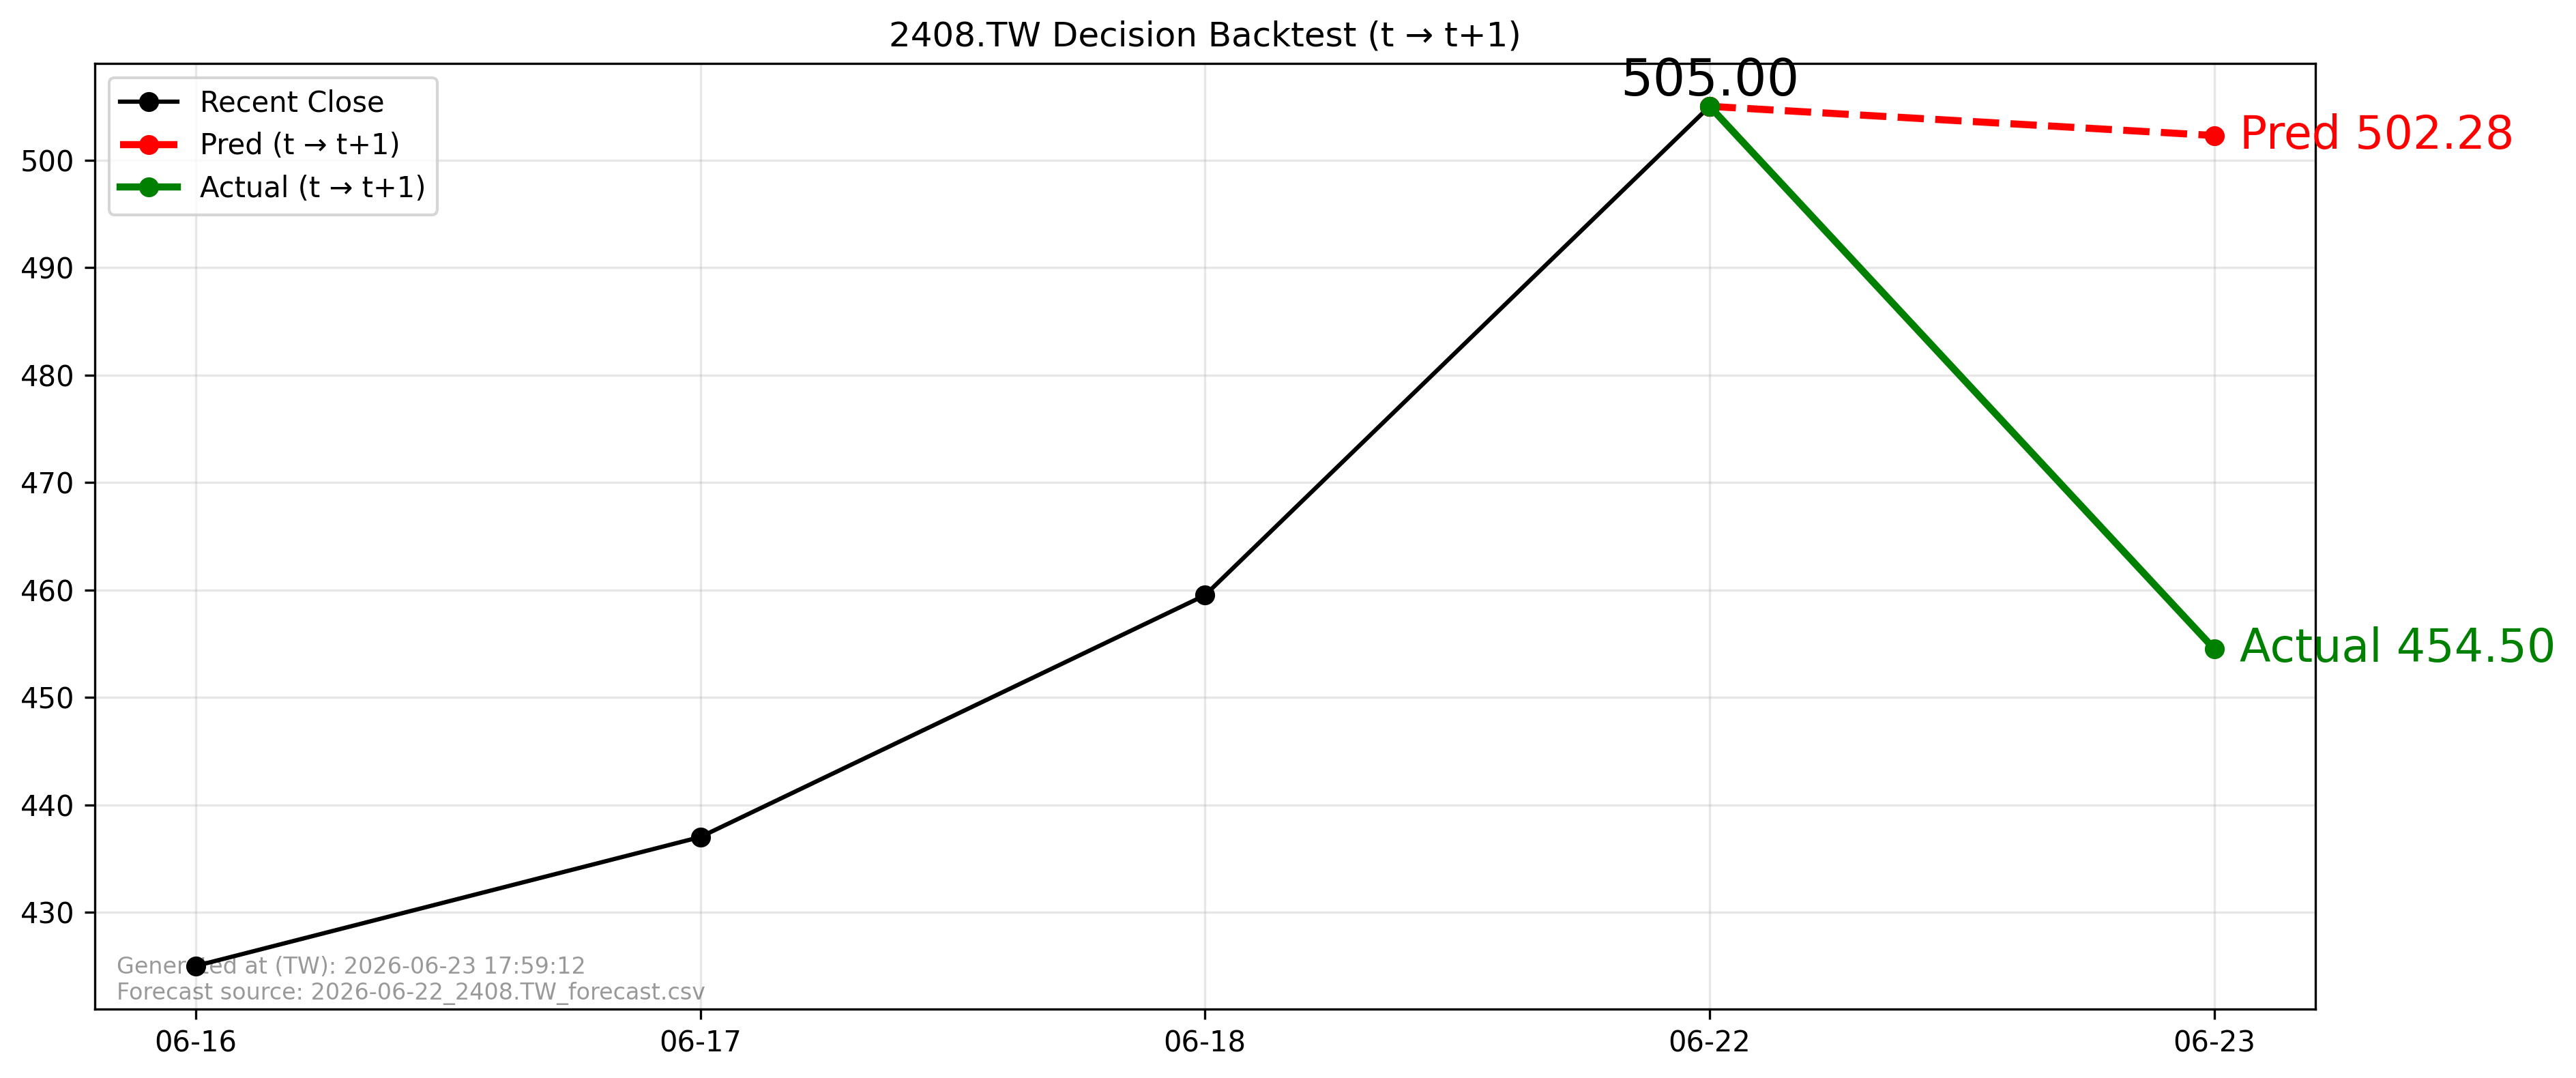

The file beside this chart, header and first rows:
forecast_file, forecast_asof_date, t, t1, close_t, pred_t1, actual_t1, direction_pred, direction_actual, aligned
2026-06-22_2408.TW_forecast.csv, 2026-06-22, 2026-06-22, 2026-06-23, 505.0, 502.3, 454.5, -1, -1, True
